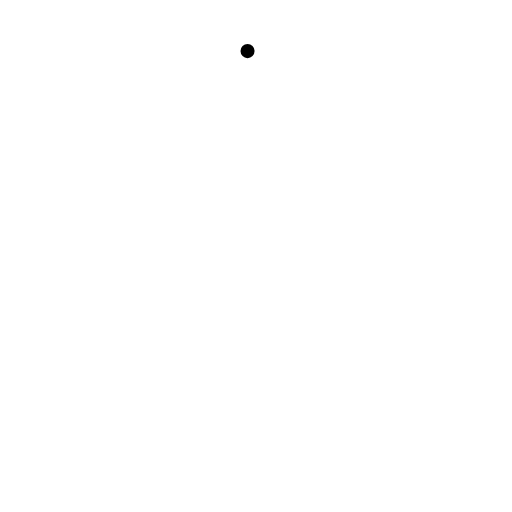
t = 0.00 s
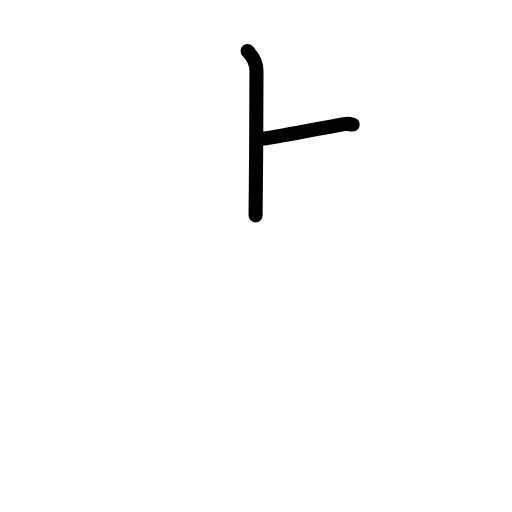
t = 1.75 s
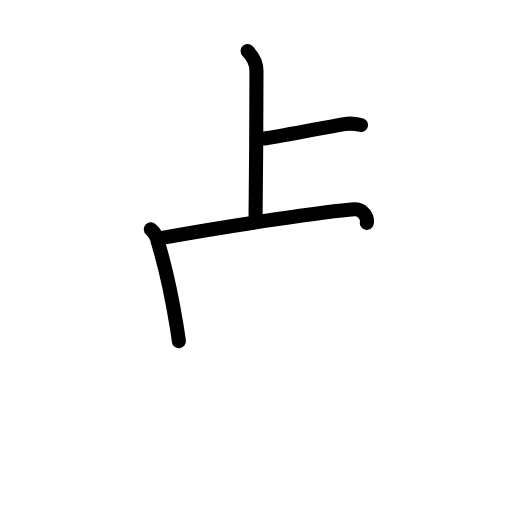
t = 3.58 s
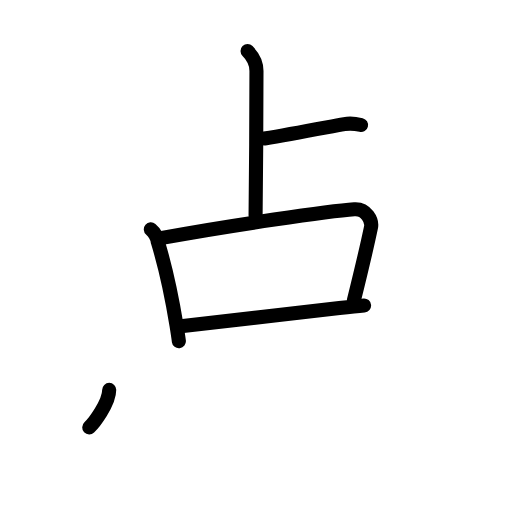
t = 5.50 s
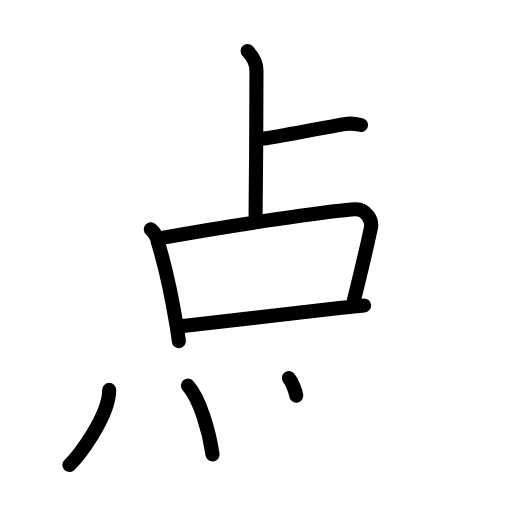
t = 7.25 s
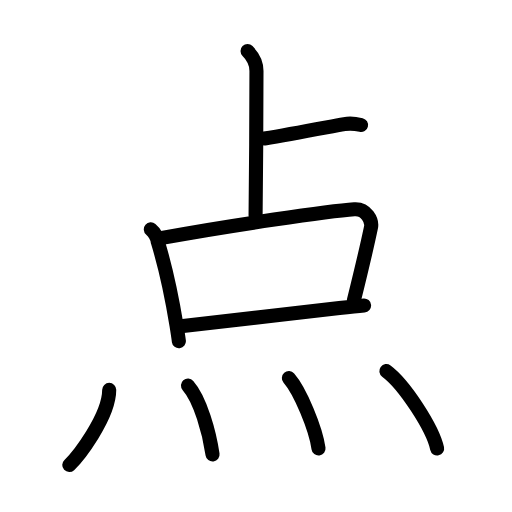
t = 9.00 s

The animated SVG that drew these frames (rendered in a browser with its animation timeline set to each time). Animation: 24 SMIL elements (animate=24); one cycle of 9.00 s.

<?xml version="1.0" encoding="UTF-8"?>
<!--
AniKanjiVG is licensed by CC-BY-SA Paul C. Sommerhoff (https://bitbucket.org/sommerhoff/anikanjivg).
AniKanjiVG uses KanjiVG which is licensed by CC-BY-SA Ulrich Apel (http://kanjivg.tagaini.net).
See also http://creativecommons.org/licenses/by-sa/3.0/
-->
<svg xmlns:kvg='http://kanjivg.tagaini.net' xmlns='http://www.w3.org/2000/svg' width='109' height='109' viewBox='0 0 109 109' style='fill:none;stroke:#000000;stroke-width:3;stroke-linecap:round;stroke-linejoin:round;' id="kvg:kanji_070b9"><g id="kvg:070b9" kvg:element="点"><g id="kvg:070b9-g1" kvg:element="占" kvg:position="top" kvg:phon="占"><g id="kvg:070b9-g2" kvg:element="卜" kvg:original="ト" kvg:radical="nelson"><path id="kvg:070b9-s1" kvg:type="㇑a" d="M52.7,10.88c1.21,1.21,1.9,2.87,1.9,4.21c0,0.69-0.07,26.53-0.19,30.76"><animate attributeName="d" begin="0.0s" dur="0.5s" from="M52.7,10.88C52.7,10.88,52.7,10.88,52.7,10.88" to="M52.7,10.88c1.21,1.21,1.9,2.87,1.9,4.21" />
<animate attributeName="d" begin="0.5s" dur="0.5s" from="M52.7,10.88c1.21,1.21,1.9,2.87,1.9,4.21c0,0,0,0,0,0,0" to="M52.7,10.88c1.21,1.21,1.9,2.87,1.9,4.21c0,0.69-0.07,26.53-0.19,30.76" />
</path>
<path id="kvg:070b9-s2" kvg:type="㇐b/㇔" d="M56.3,29.5c5.96-1,12.48-2.25,17.01-3.08c0.97-0.18,2.76,0,3.55,0.19"><animate attributeName="d" begin="1.0s" dur="0.5s" from="M56.3,29.5C56.3,29.5,56.3,29.5,56.3,29.5" to="M56.3,29.5c5.96-1,12.48-2.25,17.01-3.08" />
<animate attributeName="d" begin="1.5s" dur="0.5s" from="M56.3,29.5c5.96-1,12.48-2.25,17.01-3.08c0,0,0,0,0,0,0" to="M56.3,29.5c5.96-1,12.48-2.25,17.01-3.08c0.97-0.18,2.76,0,3.55,0.19" />
<animate attributeName="d" begin="0s" dur="1.0s" from="M-100,-100" to="M-100,-100" />
</path>
</g>
<g id="kvg:070b9-g3" kvg:element="口"><path id="kvg:070b9-s3" kvg:type="㇑" d="M32.11,48.83c0.82,0.7,1.31,1.58,1.48,2.64c1.2,3.95,2.99,11.69,3.98,17.77c0.19,1.18,0.37,2.33,0.51,3.41"><animate attributeName="d" begin="2.0s" dur="0.3333333333333333s" from="M32.11,48.83C32.11,48.83,32.11,48.83,32.11,48.83" to="M32.11,48.83c0.82,0.7,1.31,1.58,1.48,2.64" />
<animate attributeName="d" begin="2.3333333333333335s" dur="0.3333333333333333s" from="M32.11,48.83c0.82,0.7,1.31,1.58,1.48,2.64c0,0,0,0,0,0,0" to="M32.11,48.83c0.82,0.7,1.31,1.58,1.48,2.64c1.2,3.95,2.99,11.69,3.98,17.77" />
<animate attributeName="d" begin="2.6666666666666665s" dur="0.3333333333333333s" from="M32.11,48.83c0.82,0.7,1.31,1.58,1.48,2.64c1.2,3.95,2.99,11.69,3.98,17.77c0,0,0,0,0,0,0" to="M32.11,48.83c0.82,0.7,1.31,1.58,1.48,2.64c1.2,3.95,2.99,11.69,3.98,17.77c0.19,1.18,0.37,2.33,0.51,3.41" />
<animate attributeName="d" begin="0s" dur="2.0s" from="M-100,-100" to="M-100,-100" />
</path>
<path id="kvg:070b9-s4" kvg:type="㇕b" d="M34.51,50.65c14.24-2.65,35.75-5.73,40.93-6.1c2.56-0.18,3.84,2.43,3.54,3.86c-0.68,3.25-2.51,10.97-3.63,15.49"><animate attributeName="d" begin="3.0s" dur="0.3333333333333333s" from="M34.51,50.65C34.51,50.65,34.51,50.65,34.51,50.65" to="M34.51,50.65c14.24-2.65,35.75-5.73,40.93-6.1" />
<animate attributeName="d" begin="3.3333333333333335s" dur="0.3333333333333333s" from="M34.51,50.65c14.24-2.65,35.75-5.73,40.93-6.1c0,0,0,0,0,0,0" to="M34.51,50.65c14.24-2.65,35.75-5.73,40.93-6.1c2.56-0.18,3.84,2.43,3.54,3.86" />
<animate attributeName="d" begin="3.6666666666666665s" dur="0.3333333333333333s" from="M34.51,50.65c14.24-2.65,35.75-5.73,40.93-6.1c2.56-0.18,3.84,2.43,3.54,3.86c0,0,0,0,0,0,0" to="M34.51,50.65c14.24-2.65,35.75-5.73,40.93-6.1c2.56-0.18,3.84,2.43,3.54,3.86c-0.68,3.25-2.51,10.97-3.63,15.49" />
<animate attributeName="d" begin="0s" dur="3.0s" from="M-100,-100" to="M-100,-100" />
</path>
<path id="kvg:070b9-s5" kvg:type="㇐b" d="M38.5,69.44c5.17-0.54,23.33-2.7,33.76-3.87c2.12-0.24,3.92-0.43,5.25-0.54"><animate attributeName="d" begin="4.0s" dur="0.5s" from="M38.5,69.44C38.5,69.44,38.5,69.44,38.5,69.44" to="M38.5,69.44c5.17-0.54,23.33-2.7,33.76-3.87" />
<animate attributeName="d" begin="4.5s" dur="0.5s" from="M38.5,69.44c5.17-0.54,23.33-2.7,33.76-3.87c0,0,0,0,0,0,0" to="M38.5,69.44c5.17-0.54,23.33-2.7,33.76-3.87c2.12-0.24,3.92-0.43,5.25-0.54" />
<animate attributeName="d" begin="0s" dur="4.0s" from="M-100,-100" to="M-100,-100" />
</path>
</g>
</g>
<g id="kvg:070b9-g4" kvg:element="灬" kvg:variant="true" kvg:original="火" kvg:position="bottom" kvg:radical="tradit"><path id="kvg:070b9-s6" kvg:type="㇔" d="M23.25,83c0,5.79-6.74,14.34-8.5,16"><animate attributeName="d" begin="5.0s" dur="1.0s" from="M23.25,83C23.25,83,23.25,83,23.25,83" to="M23.25,83c0,5.79-6.74,14.34-8.5,16" />
<animate attributeName="d" begin="0s" dur="5.0s" from="M-100,-100" to="M-100,-100" />
</path>
<path id="kvg:070b9-s7" kvg:type="㇔" d="M40.02,82.08c2.61,2.95,4.58,10.07,5.23,14.67"><animate attributeName="d" begin="6.0s" dur="1.0s" from="M40.02,82.08C40.02,82.08,40.02,82.08,40.02,82.08" to="M40.02,82.08c2.61,2.95,4.58,10.07,5.23,14.67" />
<animate attributeName="d" begin="0s" dur="6.0s" from="M-100,-100" to="M-100,-100" />
</path>
<path id="kvg:070b9-s8" kvg:type="㇔" d="M61.5,80.5c2.4,2.73,5.71,10.72,6.31,14.97"><animate attributeName="d" begin="7.0s" dur="1.0s" from="M61.5,80.5C61.5,80.5,61.5,80.5,61.5,80.5" to="M61.5,80.5c2.4,2.73,5.71,10.72,6.31,14.97" />
<animate attributeName="d" begin="0s" dur="7.0s" from="M-100,-100" to="M-100,-100" />
</path>
<path id="kvg:070b9-s9" kvg:type="㇔" d="M82.25,79c3.81,2.82,9.85,12.08,10.81,16.47"><animate attributeName="d" begin="8.0s" dur="1.0s" from="M82.25,79C82.25,79,82.25,79,82.25,79" to="M82.25,79c3.81,2.82,9.85,12.08,10.81,16.47" />
<animate attributeName="d" begin="0s" dur="8.0s" from="M-100,-100" to="M-100,-100" />
</path>
</g>
</g>
</svg>
